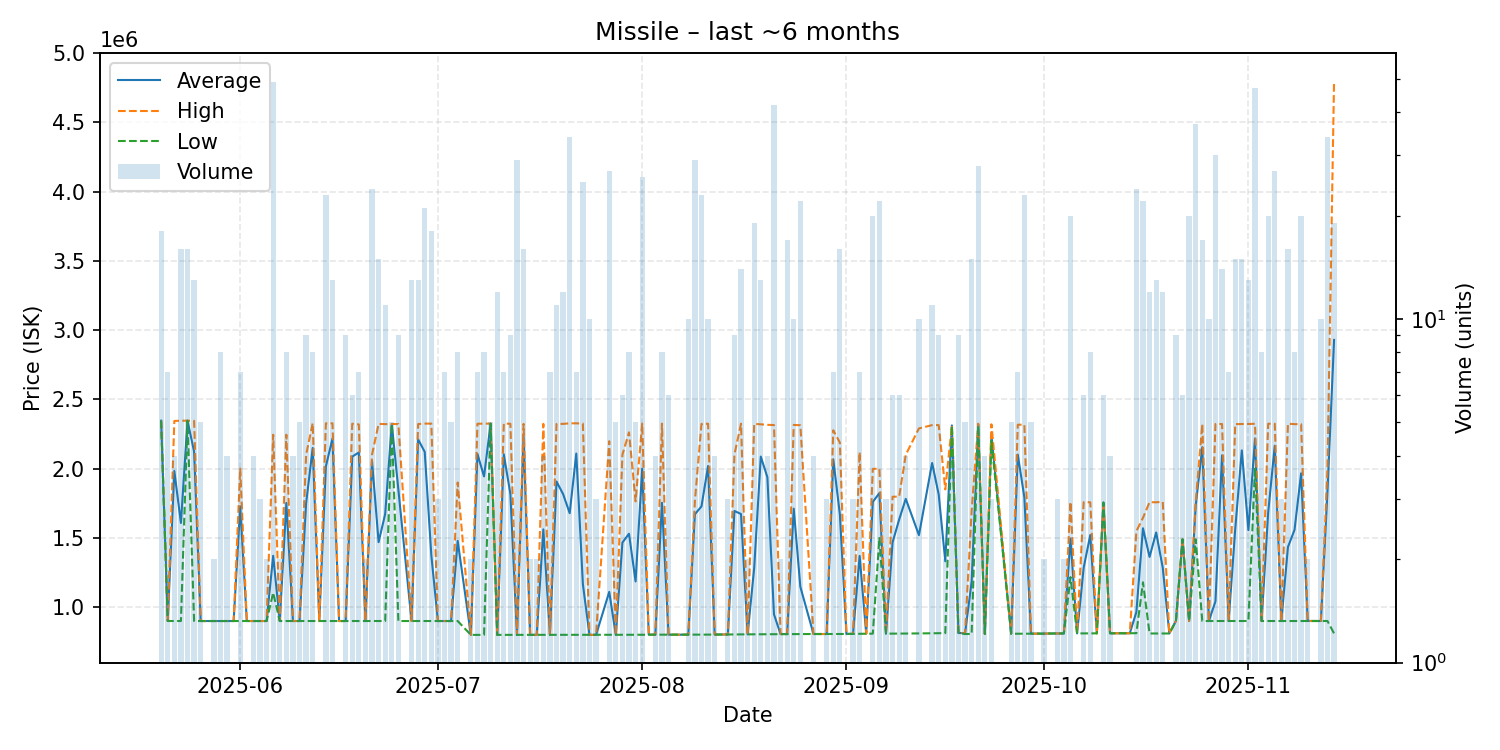

The table this chart was drawn from, first rows:
date, average, highest, lowest, order_count, volume
2025-05-20, 2346000, 2346000, 2346000, 4, 18
2025-05-21, 900186, 900200, 900100, 2, 7
2025-05-22, 1983275, 2344000, 900100, 3, 4
2025-05-23, 1607625, 2346000, 900000, 6, 16
2025-05-24, 2346000, 2346000, 2346000, 2, 16
2025-05-25, 2122615, 2345000, 900000, 5, 13
2025-05-26, 900000, 900000, 900000, 1, 5
2025-05-27, 900000, 900000, 900000, 1, 1
2025-05-28, 900000, 900000, 900000, 1, 2
2025-05-29, 900000, 900000, 900000, 4, 8
2025-05-30, 900000, 900000, 900000, 3, 4
2025-05-31, 900000, 900000, 900000, 1, 1
2025-06-01, 1727857, 2000000, 900000, 5, 7
2025-06-02, 900000, 900000, 900000, 1, 1
2025-06-03, 900000, 900000, 900000, 2, 4
2025-06-04, 900000, 900000, 900000, 3, 3
2025-06-05, 900000, 900000, 900000, 1, 2
2025-06-06, 1370553, 2244500, 1104000, 12, 49
2025-06-07, 900000, 900000, 900000, 2, 2
2025-06-08, 1752388, 2245000, 900000, 6, 8
2025-06-09, 900000, 900000, 900000, 3, 4
2025-06-10, 900000, 900000, 900000, 4, 5
2025-06-11, 1750444, 2100000, 900000, 5, 9
2025-06-12, 2149250, 2328000, 900000, 3, 8
2025-06-13, 900000, 900000, 900000, 1, 1
2025-06-14, 2016435, 2327000, 900000, 8, 23
2025-06-15, 2217231, 2327000, 900000, 3, 13
2025-06-16, 900000, 900000, 900000, 1, 1
2025-06-17, 900067, 900100, 900000, 5, 9
2025-06-18, 2086667, 2324000, 900000, 2, 6
2025-06-19, 2116714, 2319000, 900000, 6, 7
2025-06-20, 900000, 900000, 900000, 2, 2
2025-06-21, 2055750, 2100000, 900000, 4, 24
2025-06-22, 1469200, 2323000, 900000, 3, 15
2025-06-23, 1673273, 2321000, 900000, 5, 11
2025-06-24, 2322000, 2322000, 2322000, 1, 5
2025-06-25, 1847556, 2321500, 900000, 6, 9
2025-06-27, 900000, 900000, 900000, 3, 13
2025-06-28, 2211000, 2322000, 900000, 6, 13
2025-06-29, 2120857, 2325000, 900000, 6, 21
2025-06-30, 1375167, 2325000, 900000, 6, 18
2025-07-01, 900000, 900000, 900000, 3, 3
2025-07-02, 900000, 900000, 900000, 2, 7
2025-07-03, 900000, 900000, 900000, 1, 5
2025-07-04, 1478888, 1900000, 900000, 6, 8
2025-07-06, 800000, 800000, 800000, 1, 2
2025-07-07, 2105857, 2324000, 800000, 4, 7
2025-07-08, 1943500, 2324500, 800000, 5, 8
2025-07-09, 2325000, 2325000, 2325000, 1, 5
2025-07-10, 800000, 800000, 800000, 4, 12
2025-07-11, 2103429, 2325000, 800000, 3, 7
2025-07-12, 1816000, 2324000, 800000, 3, 9
2025-07-13, 800000, 800000, 800000, 4, 29
2025-07-14, 2228062, 2323000, 800000, 6, 16
2025-07-15, 800000, 800000, 800000, 2, 2
2025-07-16, 800000, 800000, 800000, 2, 2
2025-07-17, 1561500, 2323000, 800000, 3, 4
2025-07-18, 800000, 800000, 800000, 1, 7
2025-07-19, 1907100, 2322500, 800000, 7, 11
2025-07-20, 1816092, 2323000, 800000, 9, 12
... 106 more rows
